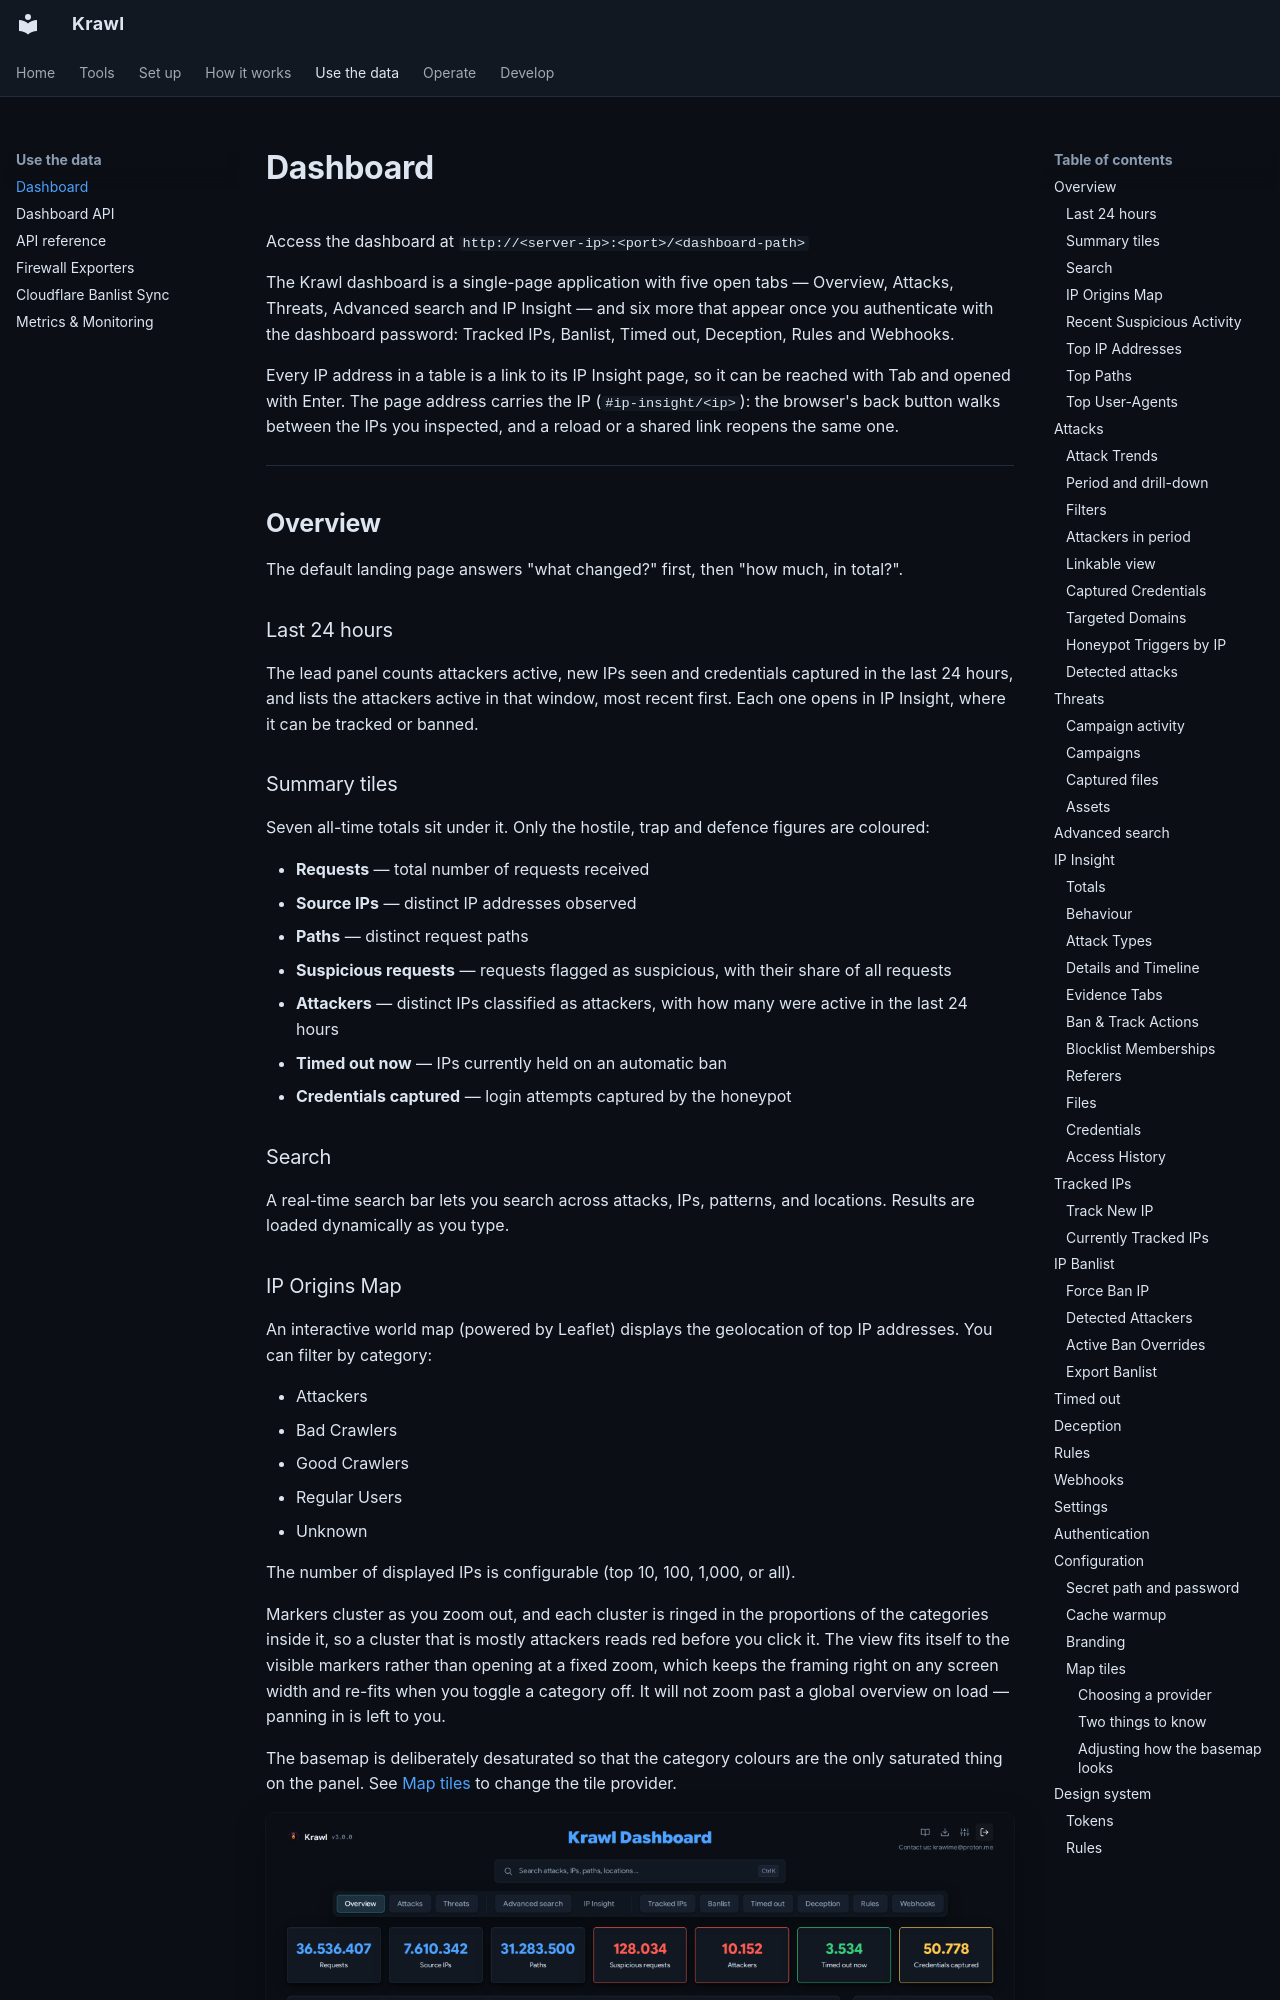

repository: BlessedRebuS/Krawl · page: dashboard/index.html · generator: mkdocs

# Dashboard

Access the dashboard at `http://<server-ip>:<port>/<dashboard-path>`

The Krawl dashboard is a single-page application with five open tabs — Overview,
Attacks, Threats, Advanced search and IP Insight — and six more that appear once
you authenticate with the dashboard password: Tracked IPs, Banlist, Timed out,
Deception, Rules and Webhooks.

Every IP address in a table is a link to its IP Insight page, so it can be
reached with Tab and opened with Enter. The page address carries the IP
(`#ip-insight/<ip>`): the browser's back button walks between the IPs you
inspected, and a reload or a shared link reopens the same one.

---

## Overview

The default landing page answers "what changed?" first, then "how much, in total?".

### Last 24 hours

The lead panel counts attackers active, new IPs seen and credentials captured
in the last 24 hours, and lists the attackers active in that window, most
recent first. Each one opens in IP Insight, where it can be tracked or banned.

### Summary tiles

Seven all-time totals sit under it. Only the hostile, trap and defence figures
are coloured:

- **Requests** — total number of requests received
- **Source IPs** — distinct IP addresses observed
- **Paths** — distinct request paths
- **Suspicious requests** — requests flagged as suspicious, with their share of all requests
- **Attackers** — distinct IPs classified as attackers, with how many were active in the last 24 hours
- **Timed out now** — IPs currently held on an automatic ban
- **Credentials captured** — login attempts captured by the honeypot

### Search

A real-time search bar lets you search across attacks, IPs, patterns, and locations. Results are loaded dynamically as you type.
